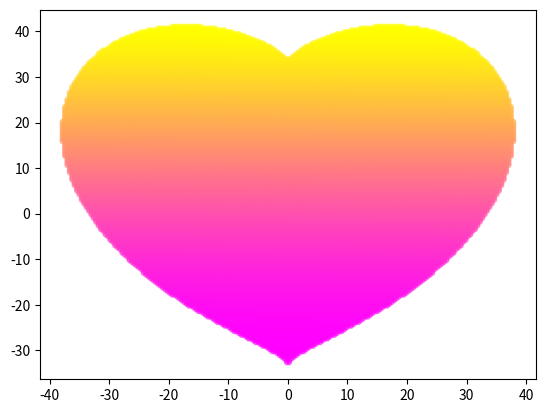

Recreate this plot in Python.
# coding: utf-8

import numpy as np
import matplotlib.pyplot as plt
""""
values = [Accent, Accent_r, Blues, Blues_r, BrBG, BrBG_r, BuGn, BuGn_r, BuPu, 
 
BuPu_r, CMRmap, CMRmap_r, Dark2, Dark2_r, GnBu, GnBu_r, Greens, Greens_r, Greys, Greys_r, OrRd, OrRd_r, Oranges, Oranges_r, PRGn, PRGn_r, 
 
Paired, Paired_r, Pastel1, Pastel1_r, Pastel2, Pastel2_r, PiYG, PiYG_r, PuBu, PuBuGn, PuBuGn_r, PuBu_r, PuOr, PuOr_r, PuRd, PuRd_r, 
 
Purples, Purples_r, RdBu, RdBu_r, RdGy, RdGy_r, RdPu, RdPu_r, RdYlBu, RdYlBu_r, RdYlGn, RdYlGn_r, Reds, Reds_r, Set1, Set1_r, Set2, Set2_r, 
 
Set3, Set3_r, Spectral, Spectral_r, Vega10, Vega10_r, Vega20, Vega20_r, Vega20b, Vega20b_r, Vega20c, Vega20c_r, Wistia, Wistia_r, YlGn, 
 
YlGnBu, YlGnBu_r, YlGn_r, YlOrBr, YlOrBr_r, YlOrRd, YlOrRd_r, afmhot, afmhot_r, autumn, autumn_r, binary, binary_r, bone, bone_r, brg, 
 
brg_r, bwr, bwr_r, cool, cool_r, coolwarm, coolwarm_r, copper, copper_r, cubehelix, cubehelix_r, flag, flag_r, gist_earth, gist_earth_r, 
 
gist_gray, gist_gray_r, gist_heat, gist_heat_r, gist_ncar, gist_ncar_r, gist_rainbow, gist_rainbow_r, gist_stern, gist_stern_r, gist_yarg, 
 
gist_yarg_r, gnuplot, gnuplot2, gnuplot2_r, gnuplot_r, gray, gray_r, hot, hot_r, hsv, hsv_r, inferno, inferno_r, jet, jet_r, magma, 
 
magma_r, nipy_spectral, nipy_spectral_r, ocean, ocean_r, pink, pink_r, plasma, plasma_r, prism, prism_r, rainbow, rainbow_r, seismic, 
 
seismic_r, spectral, spectral_r, spring, spring_r, summer, summer_r, tab10, tab10_r, tab20, tab20_r, tab20b, tab20b_r, tab20c, tab20c_r, 
 
terrain, terrain_r, viridis, viridis_r, winter, winter_r]
"""
x_coords = np.linspace(-100, 100, 500)
y_coords = np.linspace(-100, 100, 500)
points = []
 
for y in y_coords:
    for x in x_coords:
        if ((x*0.03)**2+(y*0.03)**2-1)**3-(x*0.03)**2*(y*0.03)**3 <= 0:   # 引用公式
            points.append({"x": x, "y": y})
 
heart_x = list(map(lambda point: point["x"], points))
heart_y = list(map(lambda point: point["y"], points))
 

plt.scatter(heart_x,heart_y,s=10,c=range(len(heart_x)),cmap= "spring",alpha=0.5)
plt.show()